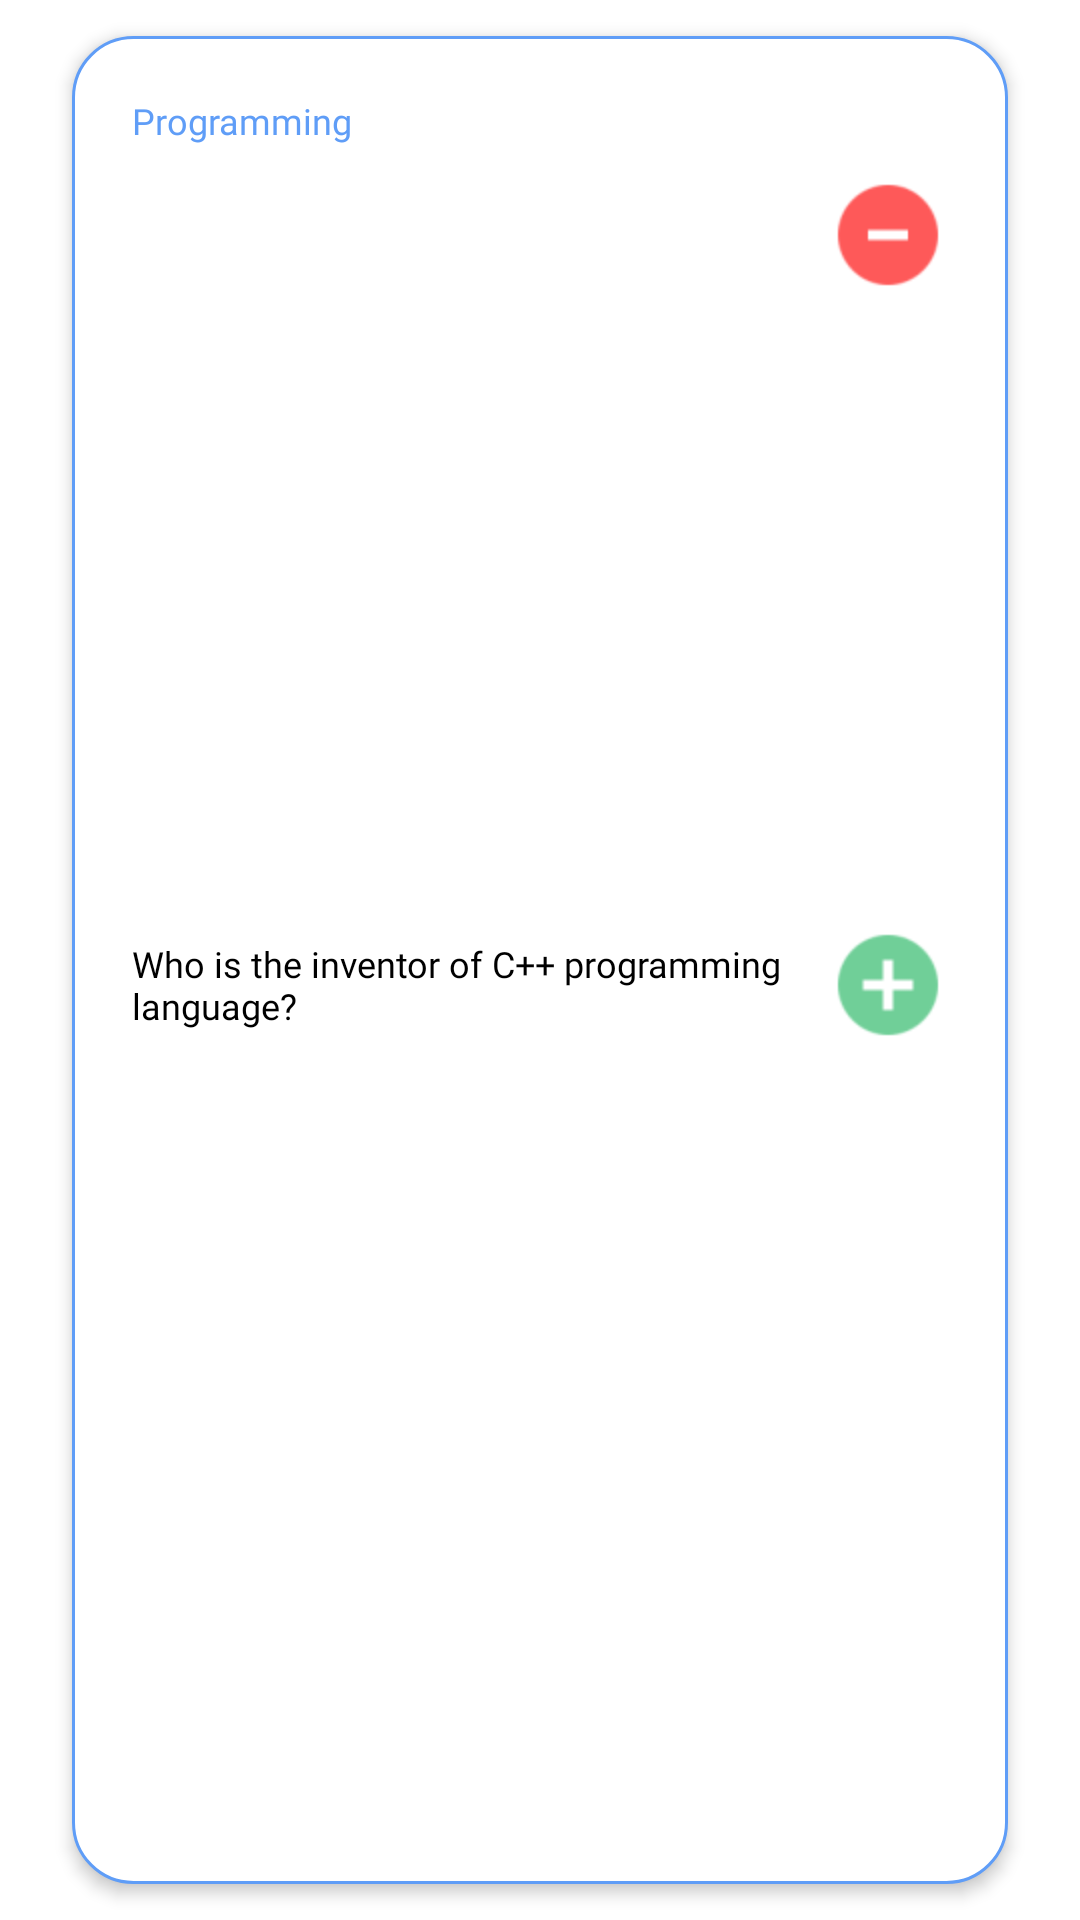

Android layout source for this screen:
<!-- AndroidManifest.xml: application theme Theme.JoCards -->
<!-- res/layout/each_card_memorization.xml -->
<?xml version="1.0" encoding="utf-8"?>
<androidx.cardview.widget.CardView xmlns:android="http://schemas.android.com/apk/res/android"
    xmlns:app="http://schemas.android.com/apk/res-auto"
    xmlns:tools="http://schemas.android.com/tools"
    android:layout_width="match_parent"
    android:layout_height="wrap_content"
    android:background="#00FFFFFF"
    app:cardBackgroundColor="#00BABFB3"
    app:cardElevation="0dp"
    app:cardMaxElevation="0dp"
    tools:layout_editor_absoluteX="24dp"
    tools:layout_editor_absoluteY="124dp">

    <LinearLayout
        android:layout_width="match_parent"
        android:id="@+id/each_card_item"
        android:layout_height="match_parent"
        android:layout_marginLeft="24dp"
        android:layout_marginTop="12dp"
        android:layout_marginRight="24dp"
        android:layout_marginBottom="12dp"
        android:background="@drawable/rounded_card_edge"
        android:elevation="3dp"
        android:orientation="vertical"
        android:padding="20dp">

        <TextView
            android:id="@+id/card_topic"
            android:layout_width="match_parent"
            android:layout_height="wrap_content"
            android:layout_marginBottom="10dp"
            android:fontFamily="@font/poppins_semi_bold"
            android:text="Programming"
            android:textColor="@color/secondaryColor"
            android:textSize="12sp" />

        <androidx.constraintlayout.widget.ConstraintLayout
            android:layout_width="match_parent"
            android:layout_height="match_parent"
            android:layout_marginBottom="10dp">

            <TextView
                android:id="@+id/card_question"
                android:layout_width="230dp"
                android:layout_height="wrap_content"
                android:fontFamily="@font/poppins_semi_bold"
                android:text="Who is the inventor of C++ programming language?"
                android:textAlignment="textStart"
                android:textColor="@color/accentColor"
                android:textSize="12sp"
                app:layout_constraintBottom_toBottomOf="parent"
                app:layout_constraintStart_toStartOf="parent"
                app:layout_constraintTop_toTopOf="parent" />

            <ImageView
                android:id="@+id/remove_card_indicator"
                android:layout_width="40dp"
                android:layout_height="40dp"
                app:layout_constraintBottom_toBottomOf="parent"
                app:layout_constraintEnd_toEndOf="parent"
                app:layout_constraintTop_toTopOf="parent"
                app:layout_constraintVertical_bias="0.0"
                app:srcCompat="@drawable/remove_card_button" />

            <ImageView
                android:id="@+id/add_card_indicator"
                android:layout_width="40dp"
                android:layout_height="40dp"
                app:layout_constraintBottom_toBottomOf="parent"
                app:layout_constraintEnd_toEndOf="parent"
                app:layout_constraintTop_toTopOf="parent"
                app:srcCompat="@drawable/add_card_button" />
        </androidx.constraintlayout.widget.ConstraintLayout>

        <LinearLayout
            android:layout_width="match_parent"
            android:layout_height="match_parent"
            android:orientation="horizontal">

            <TextView
                android:id="@+id/card_mine_indicator"
                android:layout_width="wrap_content"
                android:layout_height="wrap_content"
                android:layout_weight="1"
                android:text="mine" />

            <TextView
                android:id="@+id/card_created"
                android:layout_width="wrap_content"
                android:layout_height="wrap_content"
                android:fontFamily="@font/poppins_regular"
                android:text="23/06/2003"
                android:textAlignment="textEnd"
                android:textColor="@color/accentColor"
                android:textSize="12sp" />
        </LinearLayout>

    </LinearLayout>

</androidx.cardview.widget.CardView>
<!-- resources referenced by this layout -->
<resources>
  <color name="accentColor">#FF000000</color>
  <color name="secondaryColor">#FF5F9DF7</color>
  <!-- drawable add_card_button: png bitmap (drawable, 1614 bytes) -->
  <!-- drawable remove_card_button: png bitmap (drawable, 1420 bytes) -->
  <!-- drawable rounded_card_edge (drawable) -->
  <?xml version="1.0" encoding="utf-8"?>
  <shape
      xmlns:android="http://schemas.android.com/apk/res/android"
      android:shape="rectangle"   >
  
      <solid
          android:color="@color/primaryColor"
          />
  
      <stroke
          android:color="@color/secondaryColor"
          android:width="1dp"
          />
  
      <corners
          android:radius="20dp">
      </corners>
  
  </shape>
  <style name="Theme.JoCards" parent="Theme.MaterialComponents.DayNight.NoActionBar">
          
          <item name="colorPrimary">@color/primaryColor</item>
          <item name="colorPrimaryVariant">@color/purple_700</item>
          <item name="colorOnPrimary">@color/primaryColor</item>
          
          <item name="colorSecondary">@color/secondaryColor</item>
          <item name="colorSecondaryVariant">@color/secondaryColor</item>
          <item name="colorOnSecondary">@color/accentColor</item>
          
          <item name="android:statusBarColor" tools:targetApi="l">?attr/colorSecondary</item>
          
      </style>
  <color name="primaryColor">#FFFFFFFF</color>
  <color name="purple_700">#FF3700B3</color>
</resources>
